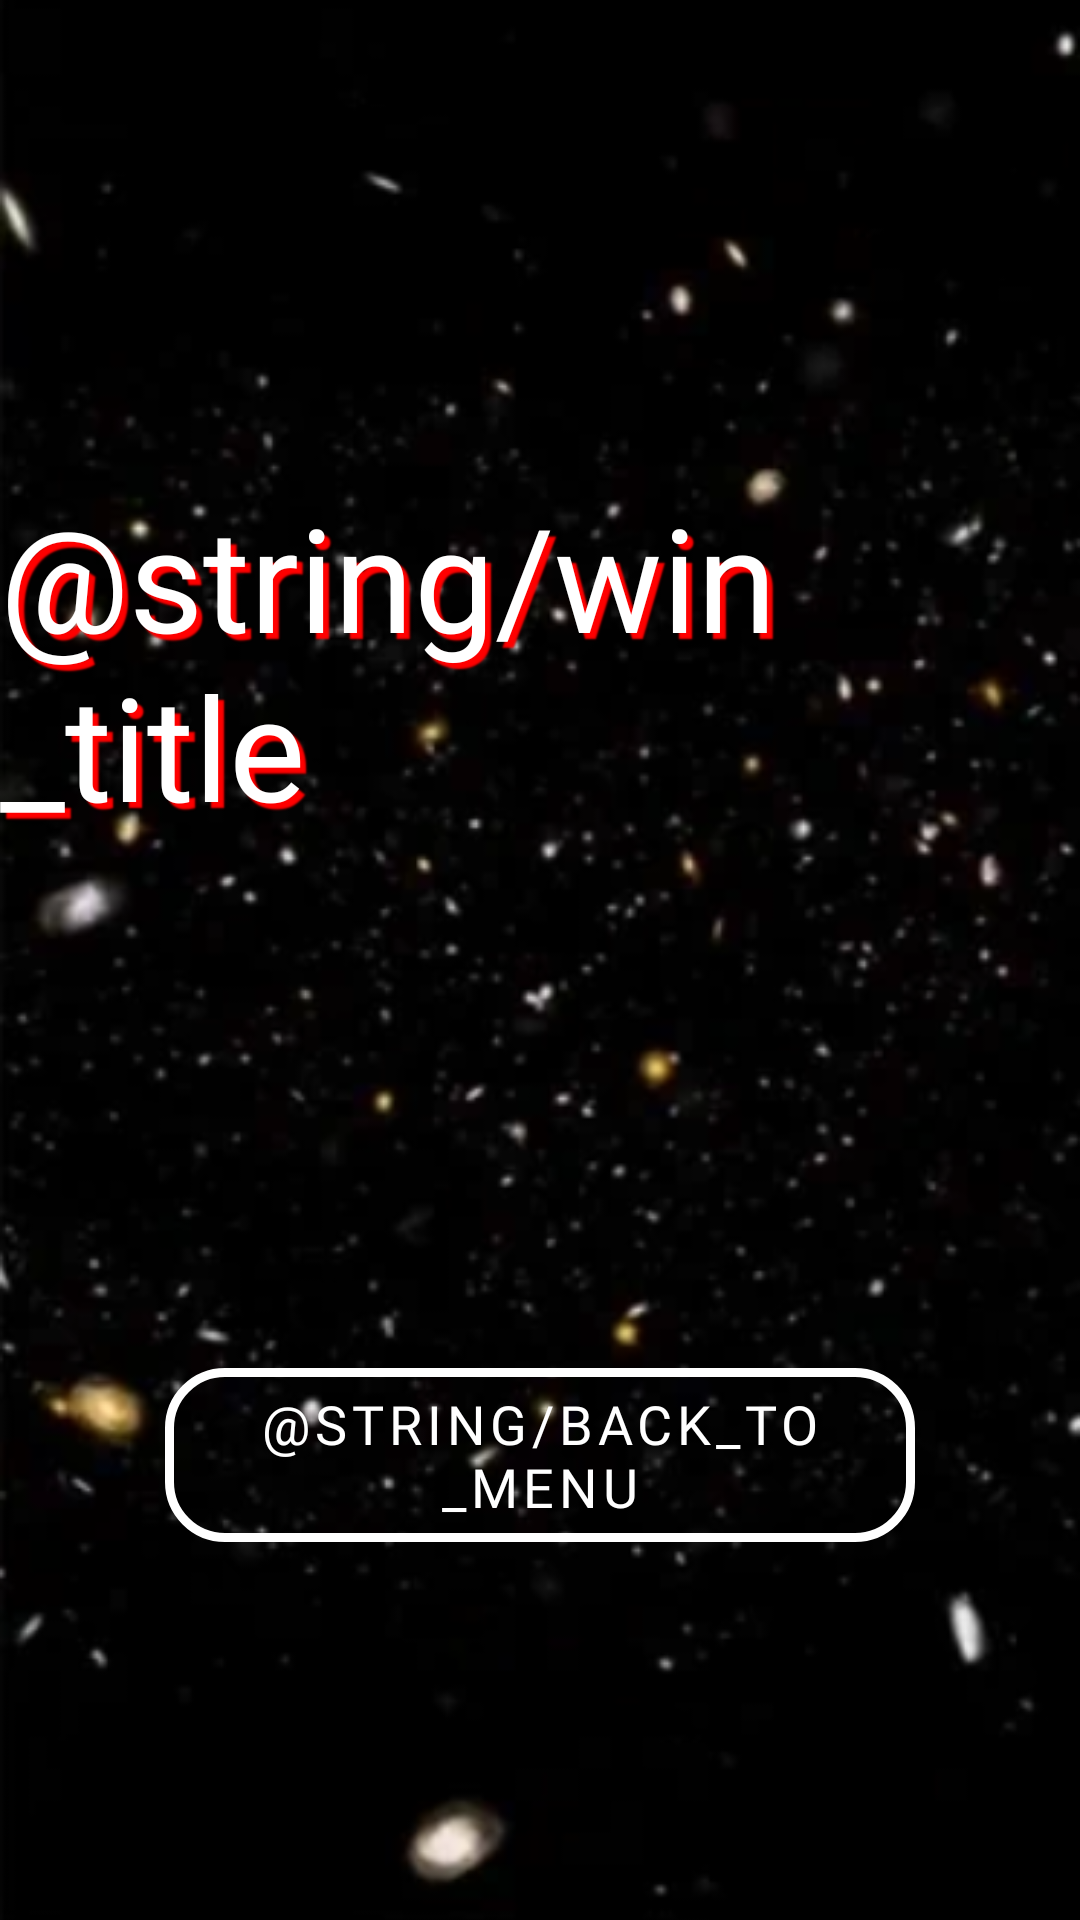

Write the Android layout XML for this screen, with the resource values it uses.
<!-- AndroidManifest.xml: application theme Theme.SmashRide -->
<!-- res/layout/activity_win.xml -->
<?xml version="1.0" encoding="utf-8"?>
<androidx.constraintlayout.widget.ConstraintLayout
    xmlns:android="http://schemas.android.com/apk/res/android"
    xmlns:app="http://schemas.android.com/apk/res-auto"
    android:layout_width="match_parent"
    android:layout_height="match_parent"
    android:background="@color/black">

    
    <ImageView
        android:id="@+id/background_static"
        android:layout_width="match_parent"
        android:layout_height="match_parent"
        android:scaleType="centerCrop"
        android:src="@drawable/background_stars_static" />

    
    <ImageView
        android:id="@+id/background_gif"
        android:layout_width="match_parent"
        android:layout_height="match_parent"
        android:scaleType="centerCrop" />

    
    <TextView
        android:id="@+id/win_title"
        android:layout_width="wrap_content"
        android:layout_height="wrap_content"
        android:text="@string/win_title"
        android:textColor="@color/white"
        android:textSize="48sp"
        android:fontFamily="@font/kirby_classic"
        android:shadowColor="#FF0000"
        android:shadowDx="6"
        android:shadowDy="6"
        android:shadowRadius="1"
        app:layout_constraintTop_toTopOf="parent"
        app:layout_constraintStart_toStartOf="parent"
        app:layout_constraintEnd_toEndOf="parent"
        android:layout_marginTop="160dp"/>

    <com.google.android.material.button.MaterialButton
        android:id="@+id/back_menu"
        style="@style/Widget.MaterialComponents.Button.OutlinedButton"
        android:layout_width="250dp"
        android:layout_height="70dp"
        android:text="@string/back_to_menu"
        android:textColor="@color/white"
        android:textSize="18sp"
        android:fontFamily="@font/kirby_classic"
        app:strokeColor="@color/white"
        app:strokeWidth="3dp"
        app:cornerRadius="20dp"
        app:layout_constraintBottom_toBottomOf="parent"
        app:layout_constraintStart_toStartOf="parent"
        app:layout_constraintEnd_toEndOf="parent"
        android:layout_marginBottom="120dp"/>

</androidx.constraintlayout.widget.ConstraintLayout>
<!-- resources referenced by this layout -->
<resources>
  <!-- drawable background_stars_static: png bitmap (drawable, 150038 bytes) -->
  <string name="back_to_menu">VOLVER AL MENÚ</string>
  <string name="win_title">¡HAS GANADO!</string>
  <style name="Theme.SmashRide" parent="Base.Theme.SmashRide" />
  <style name="Base.Theme.SmashRide" parent="Theme.Material3.DayNight.NoActionBar">
          
          
      </style>
  <!-- not gathered from this repository: default colours our renderer supplied (Android Studio template values) -->
  <color name="black">#FF000000</color>
  <color name="white">#FFFFFFFF</color>
</resources>
